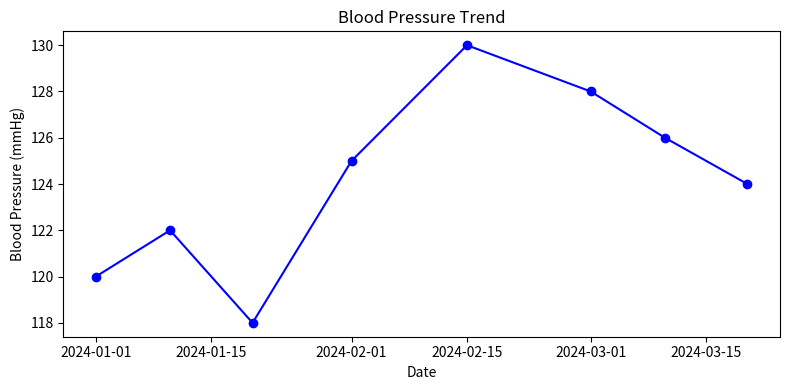

The matplotlib source for this figure:
import pandas as pd
import matplotlib.pyplot as plt

def plot_bp_trend(df):
    df = df.copy()
    # Ensure 'date' column is datetime
    if not pd.api.types.is_datetime64_any_dtype(df['date']):
        df['date'] = pd.to_datetime(df['date'])
    plt.figure(figsize=(8, 4))
    plt.plot(df['date'], df['blood_pressure'], marker='o', linestyle='-', color='blue')
    plt.xlabel("Date")
    plt.ylabel("Blood Pressure (mmHg)")
    plt.title("Blood Pressure Trend")
    plt.tight_layout()
    plt.savefig("bp_trend.png")
    plt.show()
    plt.close()

# Example usage
data = {
    "date": [
        "2024-01-01", "2024-01-10", "2024-01-20", "2024-02-01",
        "2024-02-15", "2024-03-01", "2024-03-10", "2024-03-20"
    ],
    "blood_pressure": [120, 122, 118, 125, 130, 128, 126, 124]
}
df = pd.DataFrame(data)
plot_bp_trend(df)
